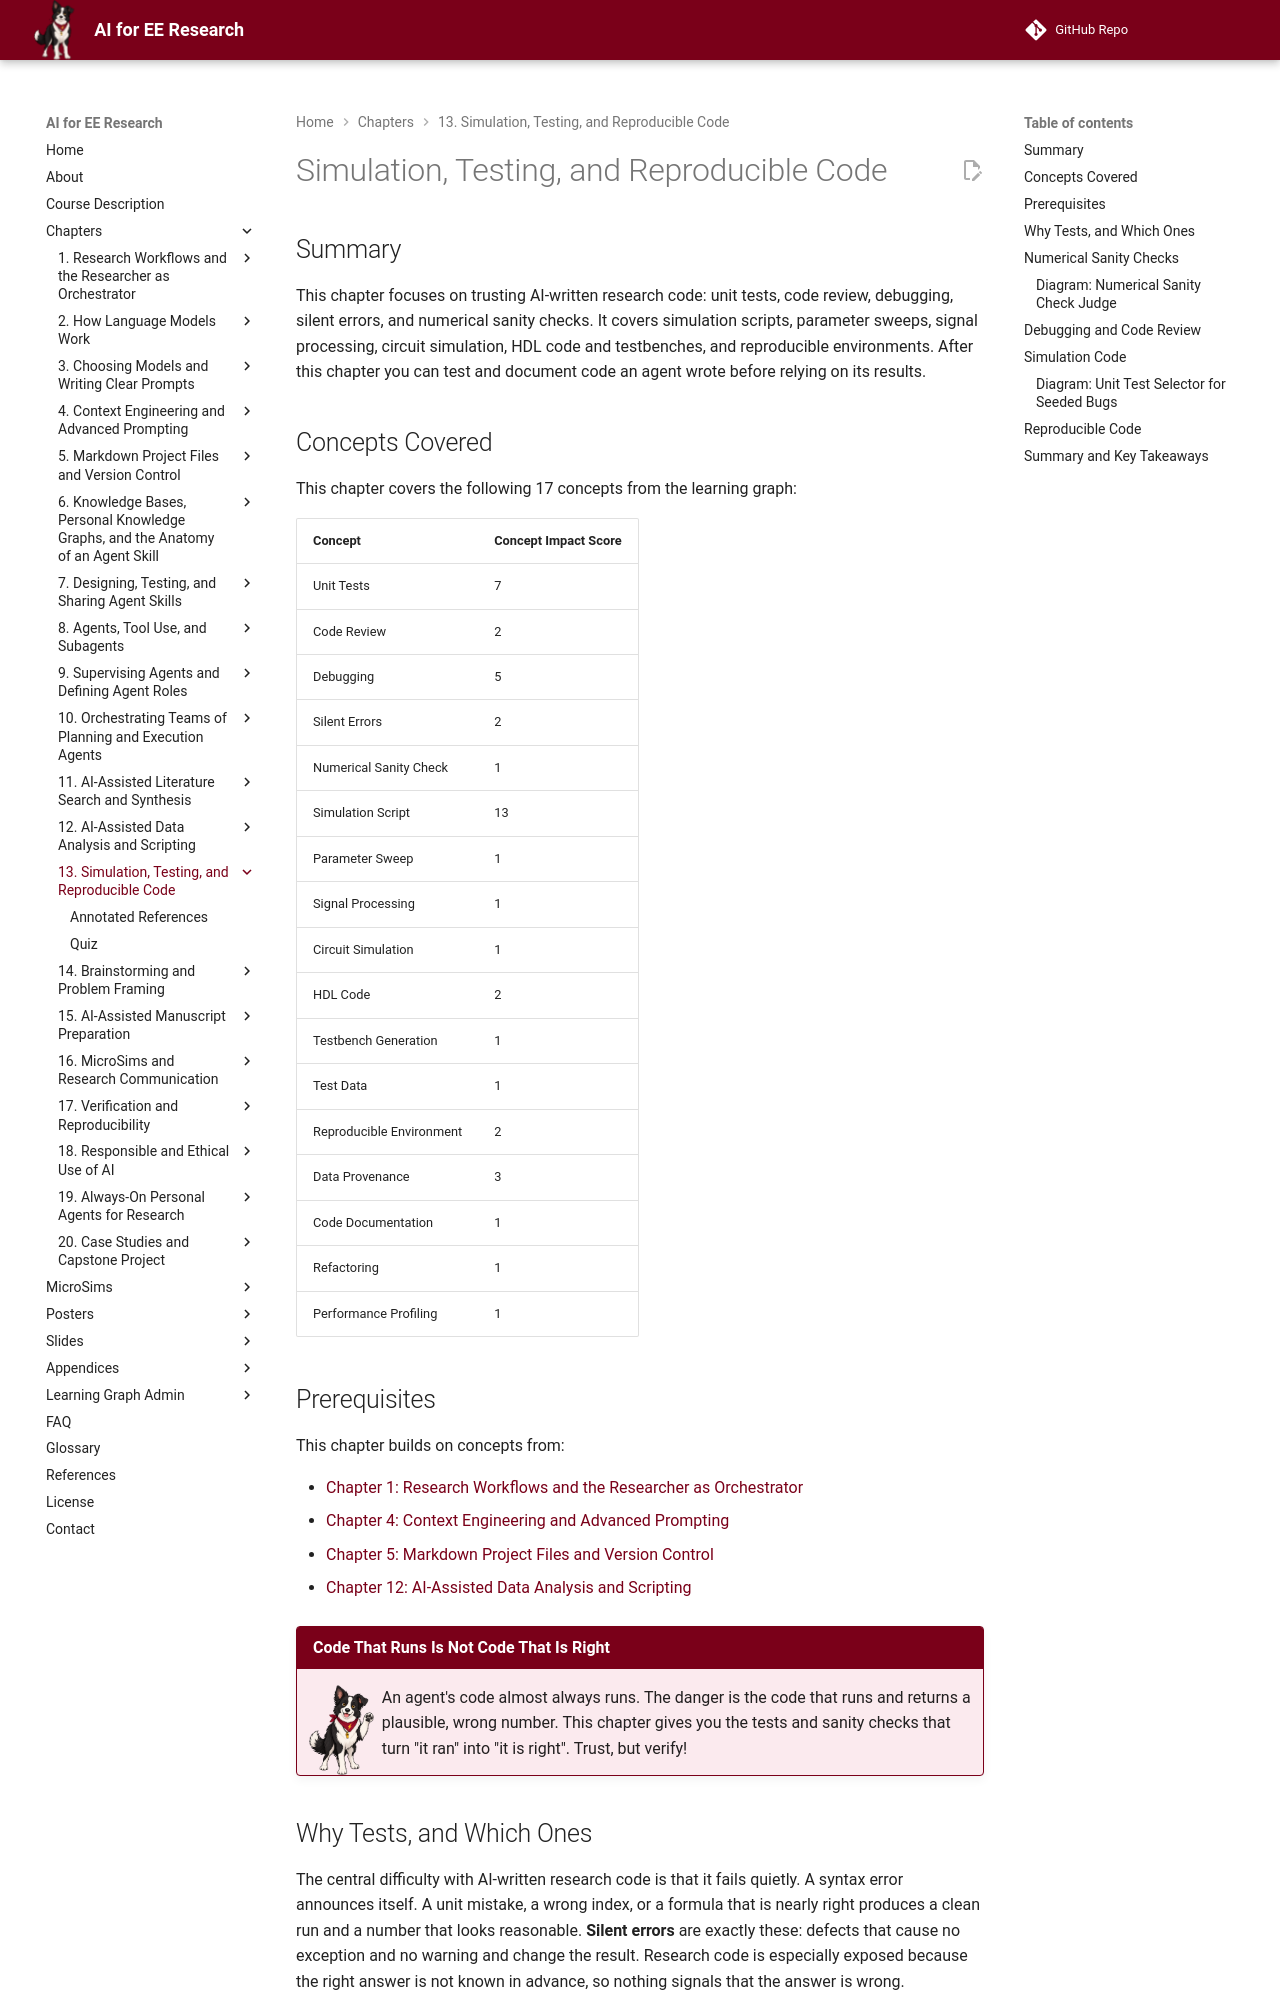

repository: dmccreary/ai-for-ee-research · page: chapters/13-simulation-testing-code/index.html · generator: mkdocs

---
title: "Simulation, Testing, and Reproducible Code"
description: "How to trust AI-written research code: unit tests, code review, debugging, silent errors, numerical sanity checks, simulation scripts and parameter sweeps, circuit and HDL code with testbenches, and reproducible environments with data provenance."
generated_by: claude skill chapter-content-generator
date: "2026-10-15 11:08:42"
version: 1.11
---

# Simulation, Testing, and Reproducible Code

## Summary

This chapter focuses on trusting AI-written research code: unit tests, code review, debugging, silent errors, and numerical sanity checks. It covers simulation scripts, parameter sweeps, signal processing, circuit simulation, HDL code and testbenches, and reproducible environments. After this chapter you can test and document code an agent wrote before relying on its results.

## Concepts Covered

This chapter covers the following 17 concepts from the learning graph:

| Concept | Concept Impact Score |
|---------|-----------------------|
| Unit Tests | 7 |
| Code Review | 2 |
| Debugging | 5 |
| Silent Errors | 2 |
| Numerical Sanity Check | 1 |
| Simulation Script | 13 |
| Parameter Sweep | 1 |
| Signal Processing | 1 |
| Circuit Simulation | 1 |
| HDL Code | 2 |
| Testbench Generation | 1 |
| Test Data | 1 |
| Reproducible Environment | 2 |
| Data Provenance | 3 |
| Code Documentation | 1 |
| Refactoring | 1 |
| Performance Profiling | 1 |

## Prerequisites

This chapter builds on concepts from:

- [Chapter 1: Research Workflows and the Researcher as Orchestrator](../01-research-workflows-orchestrator/index.md)
- [Chapter 4: Context Engineering and Advanced Prompting](../04-context-engineering-prompting/index.md)
- [Chapter 5: Markdown Project Files and Version Control](../05-markdown-and-version-control/index.md)
- [Chapter 12: AI-Assisted Data Analysis and Scripting](../12-data-analysis-scripting/index.md)

!!! mascot-welcome "Code That Runs Is Not Code That Is Right"
    ![Volt waving welcome](../../img/mascot/welcome.png){ class="mascot-admonition-img" }
    An agent's code almost always runs. The danger is the code that runs and returns a plausible, wrong number. This chapter gives you the tests and sanity checks that turn "it ran" into "it is right". Trust, but verify!
